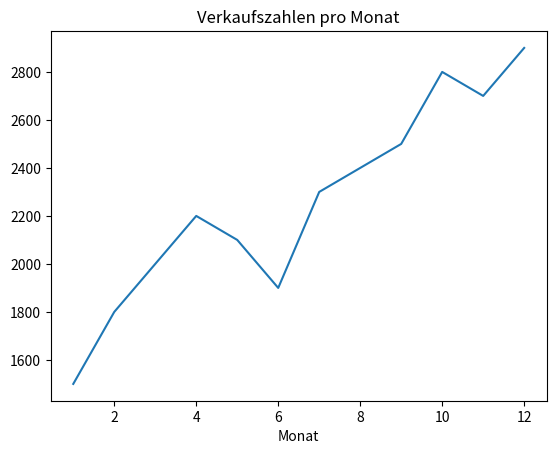

Generate this figure with matplotlib:
import matplotlib.pyplot as plt
import numpy as np
from math import *

verkaufszahlen = [1500, 1800, 2000, 2200, 2100, 1900, 2300, 2400, 2500, 2800, 2700, 2900]
Monate = [1, 2, 3, 4, 5, 6, 7, 8, 9, 10, 11, 12]

plt.plot(Monate, verkaufszahlen)
plt.title('Verkaufszahlen pro Monat')
plt.xlabel('Monat')
plt.show()